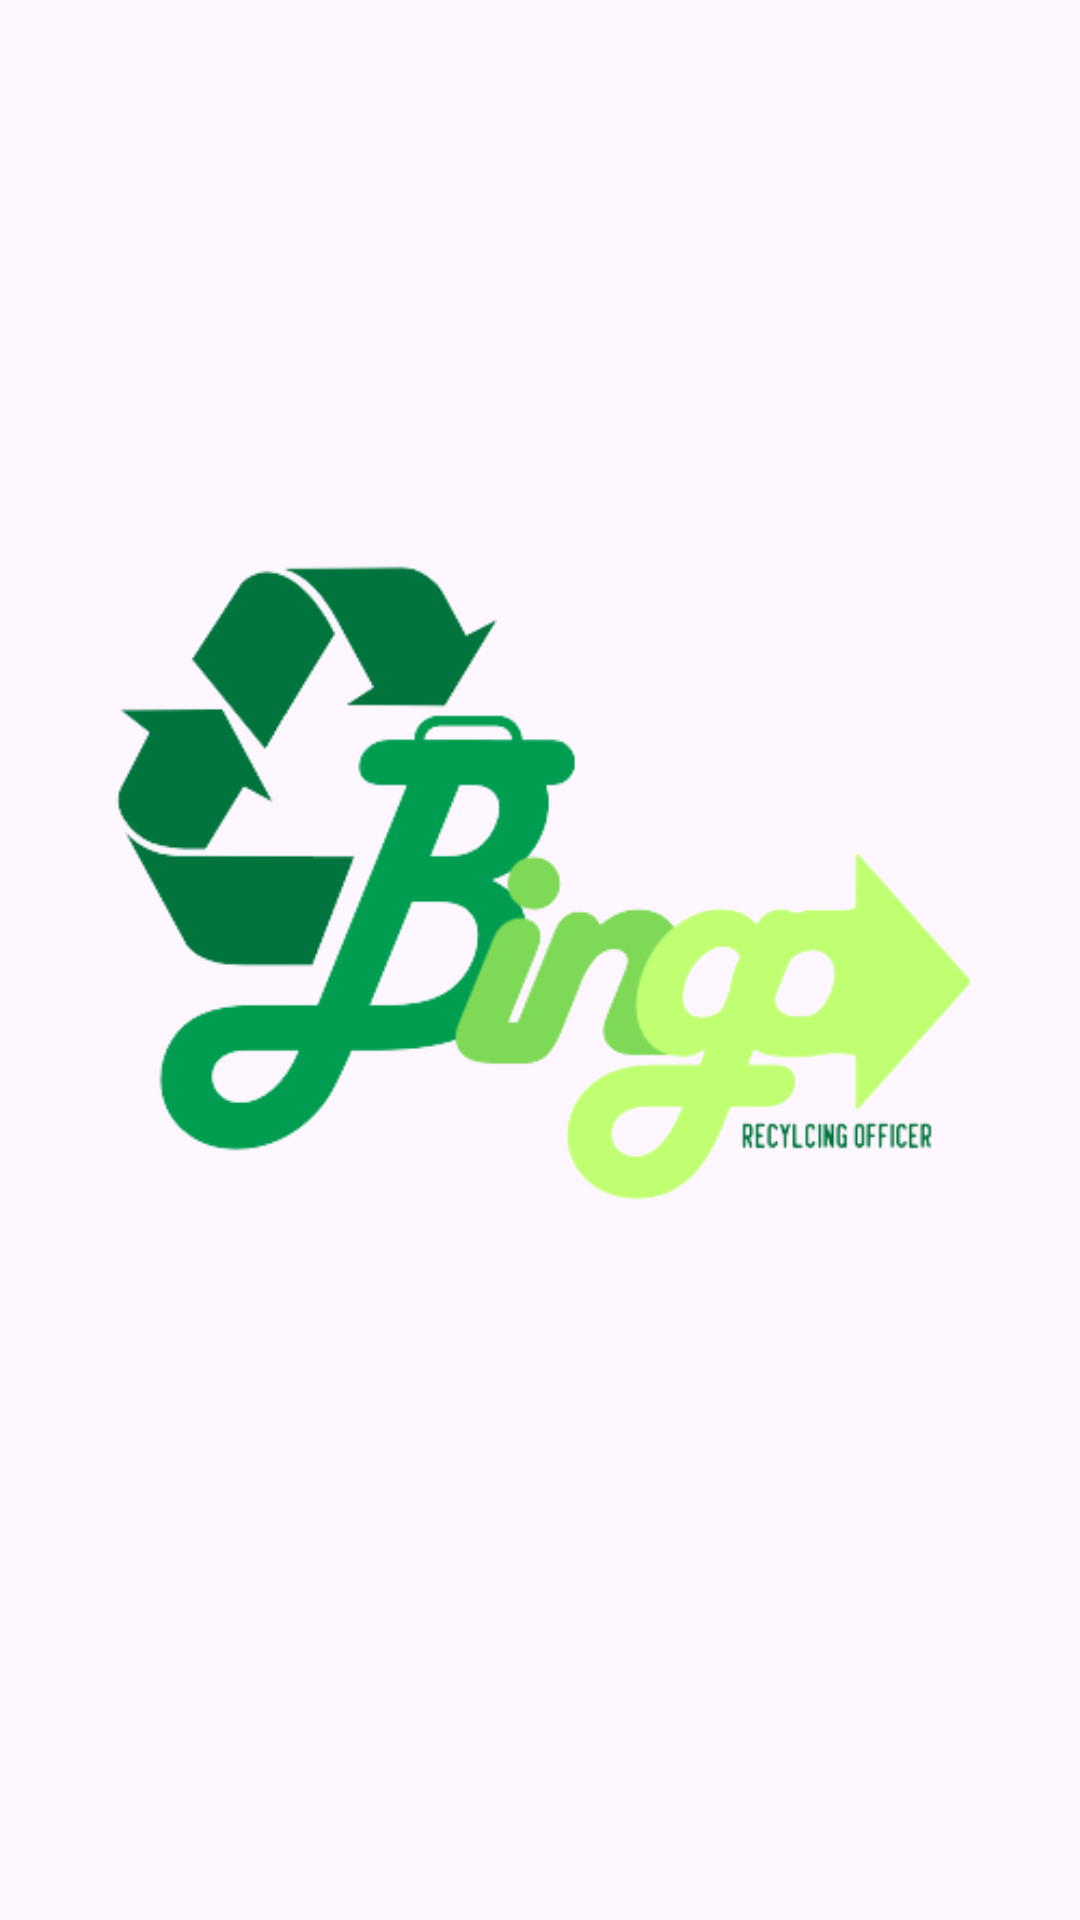

Here is an Android app screen rendered from its layout file. Give the layout XML and the strings, colors and styles it references.
<!-- AndroidManifest.xml: application theme Theme.MyApp230604 -->
<!-- res/layout/activity_loading.xml -->
<?xml version="1.0" encoding="utf-8"?>
<androidx.constraintlayout.widget.ConstraintLayout xmlns:android="http://schemas.android.com/apk/res/android"
    xmlns:app="http://schemas.android.com/apk/res-auto"
    xmlns:tools="http://schemas.android.com/tools"
    android:layout_width="match_parent"
    android:layout_height="match_parent"
    tools:context=".Login_User">

    <ImageView
        android:id="@+id/imageView"
        android:layout_width="wrap_content"
        android:layout_height="wrap_content"
        android:rotation="0"
        android:rotationX="0"
        android:rotationY="0"
        app:layout_constraintBottom_toBottomOf="parent"
        app:layout_constraintEnd_toEndOf="parent"
        app:layout_constraintHorizontal_bias="0.0"
        app:layout_constraintStart_toStartOf="parent"
        app:layout_constraintTop_toTopOf="parent"
        app:layout_constraintVertical_bias="0.341"
        app:srcCompat="@drawable/bingo_logo" />
</androidx.constraintlayout.widget.ConstraintLayout>
<!-- resources referenced by this layout -->
<resources>
  <!-- drawable bingo_logo: png bitmap (drawable, 36464 bytes) -->
  <style name="Theme.MyApp230604" parent="Base.Theme.MyApp230604" />
  <style name="Base.Theme.MyApp230604" parent="Theme.Material3.DayNight.NoActionBar">
          
          
      </style>
</resources>
